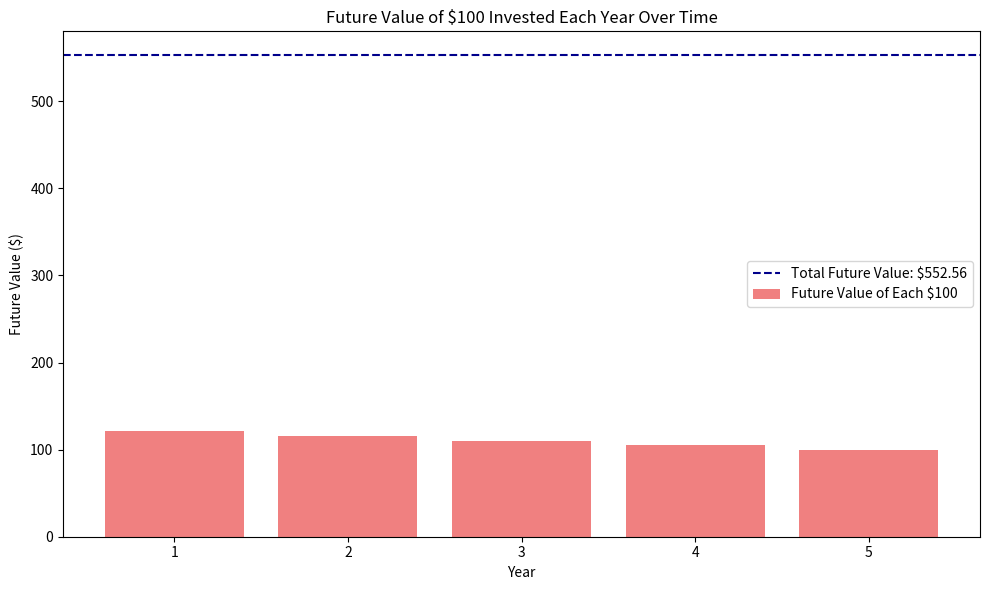
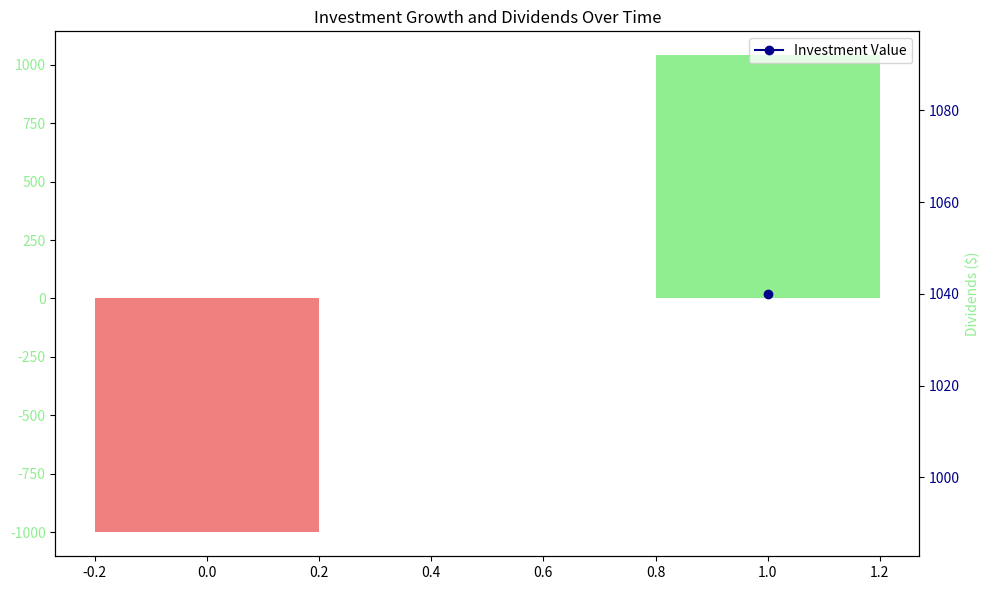
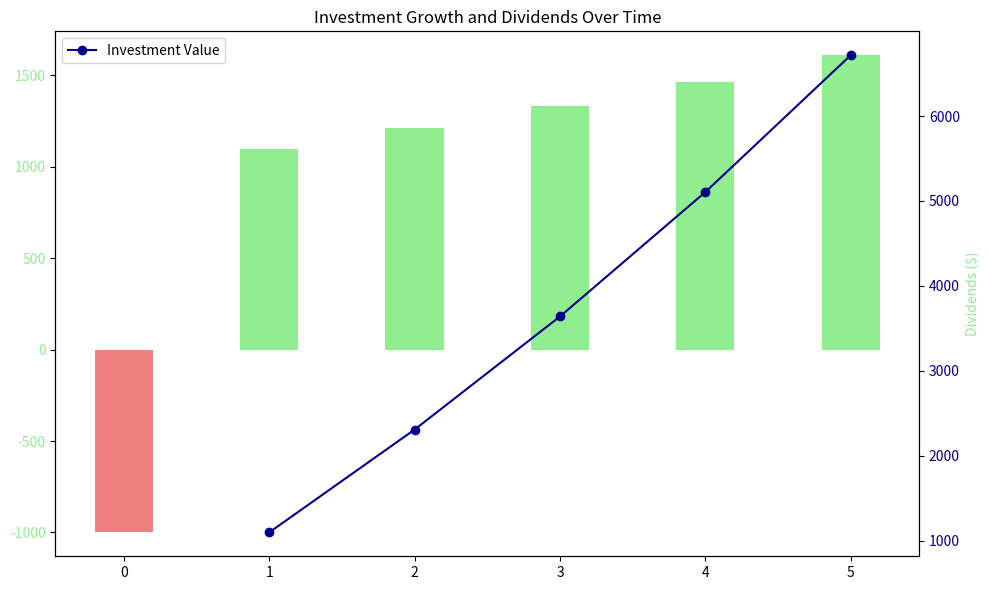

Recreate these plots in Python, in order.
import numpy as np
import matplotlib.pyplot as plt

def plot_future_value(D0, r, periods):
    years = np.arange(1, periods + 1)
    future_values = np.zeros(periods)
    total_value = 0

    for t in range(periods):
        future_value = D0 * (1 + r) ** (periods - t - 1)
        future_values[t] = future_value
        total_value += future_value

    # Plotting
    plt.figure(figsize=(10, 6))
    plt.bar(years, future_values, color='lightcoral', label='Future Value of Each $100')
    plt.axhline(y=total_value, color='darkblue', linestyle='--', label=f'Total Future Value: ${total_value:,.2f}')
    plt.title("Future Value of $100 Invested Each Year Over Time")
    plt.xlabel("Year")
    plt.ylabel("Future Value ($)")
    plt.xticks(years)
    plt.legend()
    plt.tight_layout()
    plt.show()

# Parameters
D0 = 100  # Annual investment
r = 0.05  # Annual interest rate (5%)
periods = 5  # Number of periods (years)

# Plot future value of $100 invested each year
plot_future_value(D0, r, periods)



def plot_investment_growth(D0, r, g, n=0, g_S=None):
    years = np.arange(1, n + 1) if n > 0 else np.array([1])
    dividends = []
    investment_value = []

    if n == 0:  # Constant Growth Model
        for t in years:
            dividend = D0 * (1 + g) ** t
            dividends.append(dividend)
            investment_value.append(investment_value[-1] + dividend if investment_value else dividend)
    else:  # Changing Growth Model (Two-Stage)
        for t in years:
            dividend = D0 * (1 + g_S) ** t
            dividends.append(dividend)
            investment_value.append(investment_value[-1] + dividend if investment_value else dividend)

    # Plotting
    fig, ax1 = plt.subplots(figsize=(10, 6))

    # Plot initial investment as a negative bar
    ax1.bar(0, -D0, width=0.4, label='Initial Investment', color='lightcoral', align='center')

    # Plot dividends
    ax1.bar(years, dividends, width=0.4, label='Dividends', color='lightgreen', align='center')

    # Create a second y-axis to plot investment value
    ax2 = ax1.twinx()
    ax2.plot(years, investment_value, label='Investment Value', color='darkblue', marker='o')
    ax2.set_ylabel("Investment Value ($)", color='darkblue')
    ax2.tick_params(axis='y', labelcolor='darkblue')

    # Title and layout
    plt.xlabel("Year")
    plt.ylabel("Dividends ($)", color='lightgreen')
    ax1.tick_params(axis='y', labelcolor='lightgreen')
    plt.title("Investment Growth and Dividends Over Time")
    fig.tight_layout()
    plt.legend()
    plt.show()

# Parameters
D0 = 1000  # Initial investment
r = 0.05  # Annual interest rate (5%)
g = 0.04  # Dividend growth rate
n = 5  # Number of years
g_S = 0.10  # Short-term dividend growth rate

# Plot investment growth and dividends for Constant Growth Model
plot_investment_growth(D0, r, g)

# Plot investment growth and dividends for Changing Dividend Growth Model
plot_investment_growth(D0, r, g, n, g_S)
